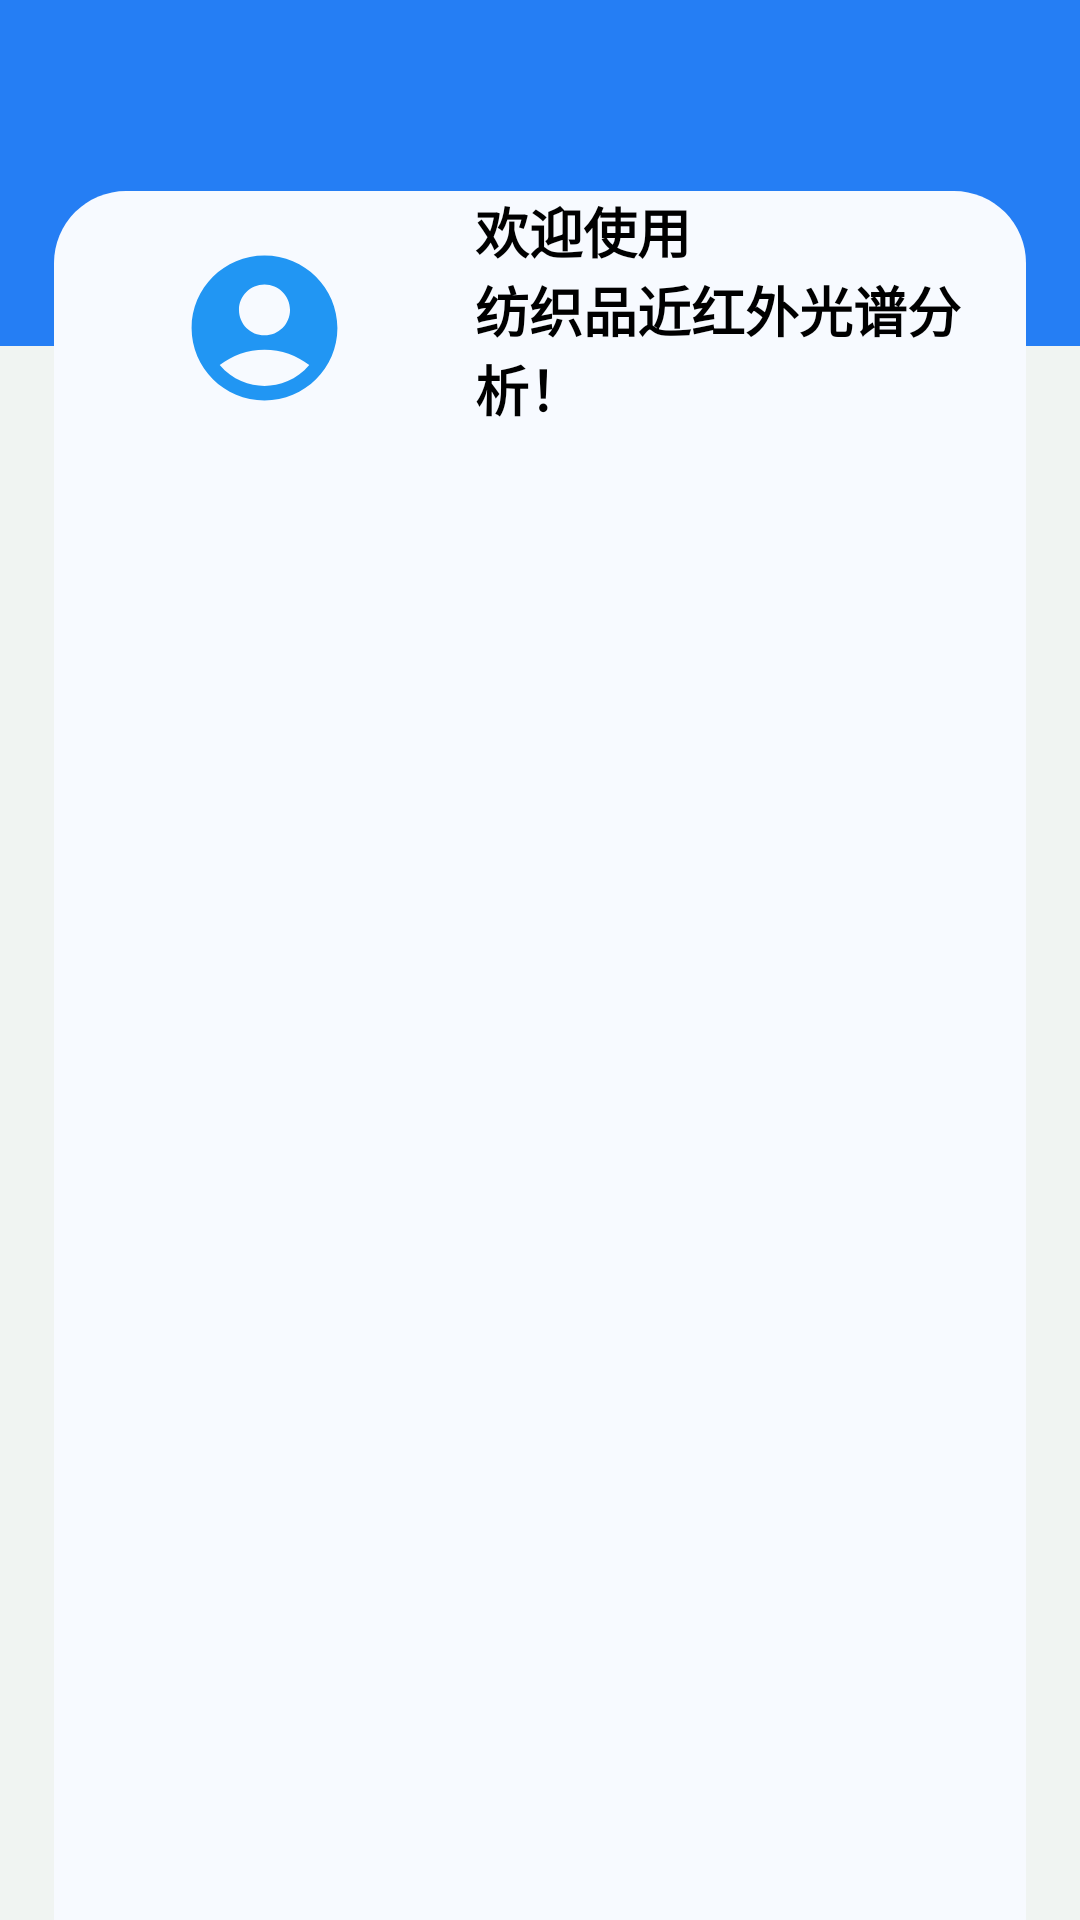

Reconstruct the res/layout file that produces this screen, plus the resources it refers to.
<!-- AndroidManifest.xml: activity theme Theme.NanoScan -->
<!-- res/layout/activity_user_profile.xml -->
<?xml version="1.0" encoding="utf-8"?>
<androidx.constraintlayout.widget.ConstraintLayout xmlns:android="http://schemas.android.com/apk/res/android"
    xmlns:app="http://schemas.android.com/apk/res-auto"
    xmlns:tools="http://schemas.android.com/tools"
    android:id="@+id/main"
    android:layout_width="match_parent"
    android:layout_height="match_parent"
    android:background="@color/background"
    tools:context=".UserProfileActivity">

    <View
        android:layout_width="match_parent"
        android:layout_height="0dp"
        android:background="@color/main_color"
        app:layout_constraintEnd_toEndOf="parent"
        app:layout_constraintHeight_default="percent"
        app:layout_constraintHeight_percent="0.18"
        app:layout_constraintStart_toStartOf="parent"
        app:layout_constraintTop_toTopOf="parent" />

    <androidx.constraintlayout.widget.ConstraintLayout
        android:layout_width="0dp"
        android:layout_height="0dp"
        android:layout_marginBottom="-32dp"
        android:background="@drawable/rounded_rectangle"
        android:backgroundTint="@color/background_type_1"
        app:layout_constraintBottom_toBottomOf="parent"
        app:layout_constraintEnd_toEndOf="parent"
        app:layout_constraintHeight_default="percent"
        app:layout_constraintHeight_percent="0.95"
        app:layout_constraintStart_toStartOf="parent"
        app:layout_constraintWidth_default="percent"
        app:layout_constraintWidth_percent="0.9">

        <androidx.constraintlayout.widget.ConstraintLayout
            android:id="@+id/cl_account"
            android:layout_width="match_parent"
            android:layout_height="0dp"
            app:layout_constraintEnd_toEndOf="parent"
            app:layout_constraintHeight_default="percent"
            app:layout_constraintHeight_percent="0.15"
            app:layout_constraintStart_toStartOf="parent"
            app:layout_constraintTop_toTopOf="parent">

            <androidx.constraintlayout.widget.ConstraintLayout
                android:id="@+id/cl_account_icon"
                android:layout_width="0dp"
                android:layout_height="0dp"
                app:layout_constraintBottom_toBottomOf="parent"
                app:layout_constraintEnd_toStartOf="@+id/ll_title"
                app:layout_constraintHeight_default="percent"
                app:layout_constraintHeight_percent="1"
                app:layout_constraintStart_toStartOf="parent"
                app:layout_constraintTop_toTopOf="parent"
                app:layout_constraintWidth_default="percent"
                app:layout_constraintWidth_percent="0.3">

                <ImageView
                    android:id="@+id/iv_account_icon"
                    android:layout_width="0dp"
                    android:layout_height="0dp"
                    android:contentDescription="@string/user_profile_account_icon_content_description"
                    android:scaleType="fitXY"
                    android:src="@drawable/baseline_account_circle_24"
                    app:layout_constraintBottom_toBottomOf="parent"
                    app:layout_constraintDimensionRatio="1:1"
                    app:layout_constraintEnd_toEndOf="parent"
                    app:layout_constraintStart_toStartOf="parent"
                    app:layout_constraintTop_toTopOf="parent"
                    app:layout_constraintWidth_default="percent"
                    app:layout_constraintWidth_percent="0.6" />
            </androidx.constraintlayout.widget.ConstraintLayout>

            <LinearLayout
                android:id="@+id/ll_title"
                android:layout_width="0dp"
                android:layout_height="match_parent"
                android:gravity="center_vertical"
                android:orientation="vertical"
                app:layout_constraintBottom_toBottomOf="parent"
                app:layout_constraintEnd_toEndOf="parent"
                app:layout_constraintStart_toEndOf="@+id/cl_account_icon"
                app:layout_constraintTop_toTopOf="parent"
                app:layout_constraintWidth_default="percent"
                app:layout_constraintWidth_percent="0.5">

                <TextView
                    android:id="@+id/tv_title"
                    android:layout_width="wrap_content"
                    android:layout_height="wrap_content"
                    android:layout_marginBottom="12dp"
                    android:text="@string/user_profile_welcome_title"
                    android:textColor="@color/black"
                    android:textSize="18sp"
                    android:textStyle="bold" />

                <TextView
                    android:id="@+id/tv_account"
                    android:layout_width="wrap_content"
                    android:layout_height="wrap_content"
                    android:text="@string/user_profile_account"
                    android:textColor="@color/gray"
                    android:textSize="14sp"
                    android:textStyle="normal" />
            </LinearLayout>


        </androidx.constraintlayout.widget.ConstraintLayout>

        <androidx.recyclerview.widget.RecyclerView
            android:id="@+id/rv_functions"
            android:layout_width="match_parent"
            android:layout_height="0dp"
            android:layout_marginStart="12dp"
            android:layout_marginTop="32dp"
            android:layout_marginEnd="12dp"
            android:layout_marginBottom="32dp"
            app:layout_constraintBottom_toBottomOf="parent"
            app:layout_constraintEnd_toEndOf="parent"
            app:layout_constraintStart_toStartOf="parent"
            app:layout_constraintTop_toBottomOf="@+id/cl_account" />

    </androidx.constraintlayout.widget.ConstraintLayout>
</androidx.constraintlayout.widget.ConstraintLayout>
<!-- resources referenced by this layout -->
<resources>
  <color name="background">#F0F4F2</color>
  <color name="background_type_1">#F7FAFF</color>
  <color name="black">#FF000000</color>
  <color name="gray">#FF808080</color>
  <color name="main_color">#257ef4</color>
  <!-- drawable baseline_account_circle_24 (drawable) -->
  <vector xmlns:android="http://schemas.android.com/apk/res/android" android:height="24dp" android:tint="@color/account_icon_background" android:viewportHeight="24" android:viewportWidth="24" android:width="24dp">
        
      <path android:fillColor="@android:color/white" android:pathData="M12,2C6.48,2 2,6.48 2,12s4.48,10 10,10s10,-4.48 10,-10S17.52,2 12,2zM12,6c1.93,0 3.5,1.57 3.5,3.5S13.93,13 12,13s-3.5,-1.57 -3.5,-3.5S10.07,6 12,6zM12,20c-2.03,0 -4.43,-0.82 -6.14,-2.88C7.55,15.8 9.68,15 12,15s4.45,0.8 6.14,2.12C16.43,19.18 14.03,20 12,20z"/>
      
  </vector>
  <!-- drawable rounded_rectangle (drawable) -->
  <?xml version="1.0" encoding="utf-8"?>
  <shape xmlns:android="http://schemas.android.com/apk/res/android">
      <solid android:color="#FFFFFF"/> 
      <corners android:radius="24dp"/> 
  </shape>
  <string name="user_profile_account">账户：%s</string>
  <string name="user_profile_account_icon_content_description">用户头像</string>
  <string name="user_profile_welcome_title">欢迎使用\n纺织品近红外光谱分析！</string>
  <style name="Theme.NanoScan" parent="Theme.Material3.Light.NoActionBar" />
  <color name="account_icon_background">#2196F3</color>
</resources>
